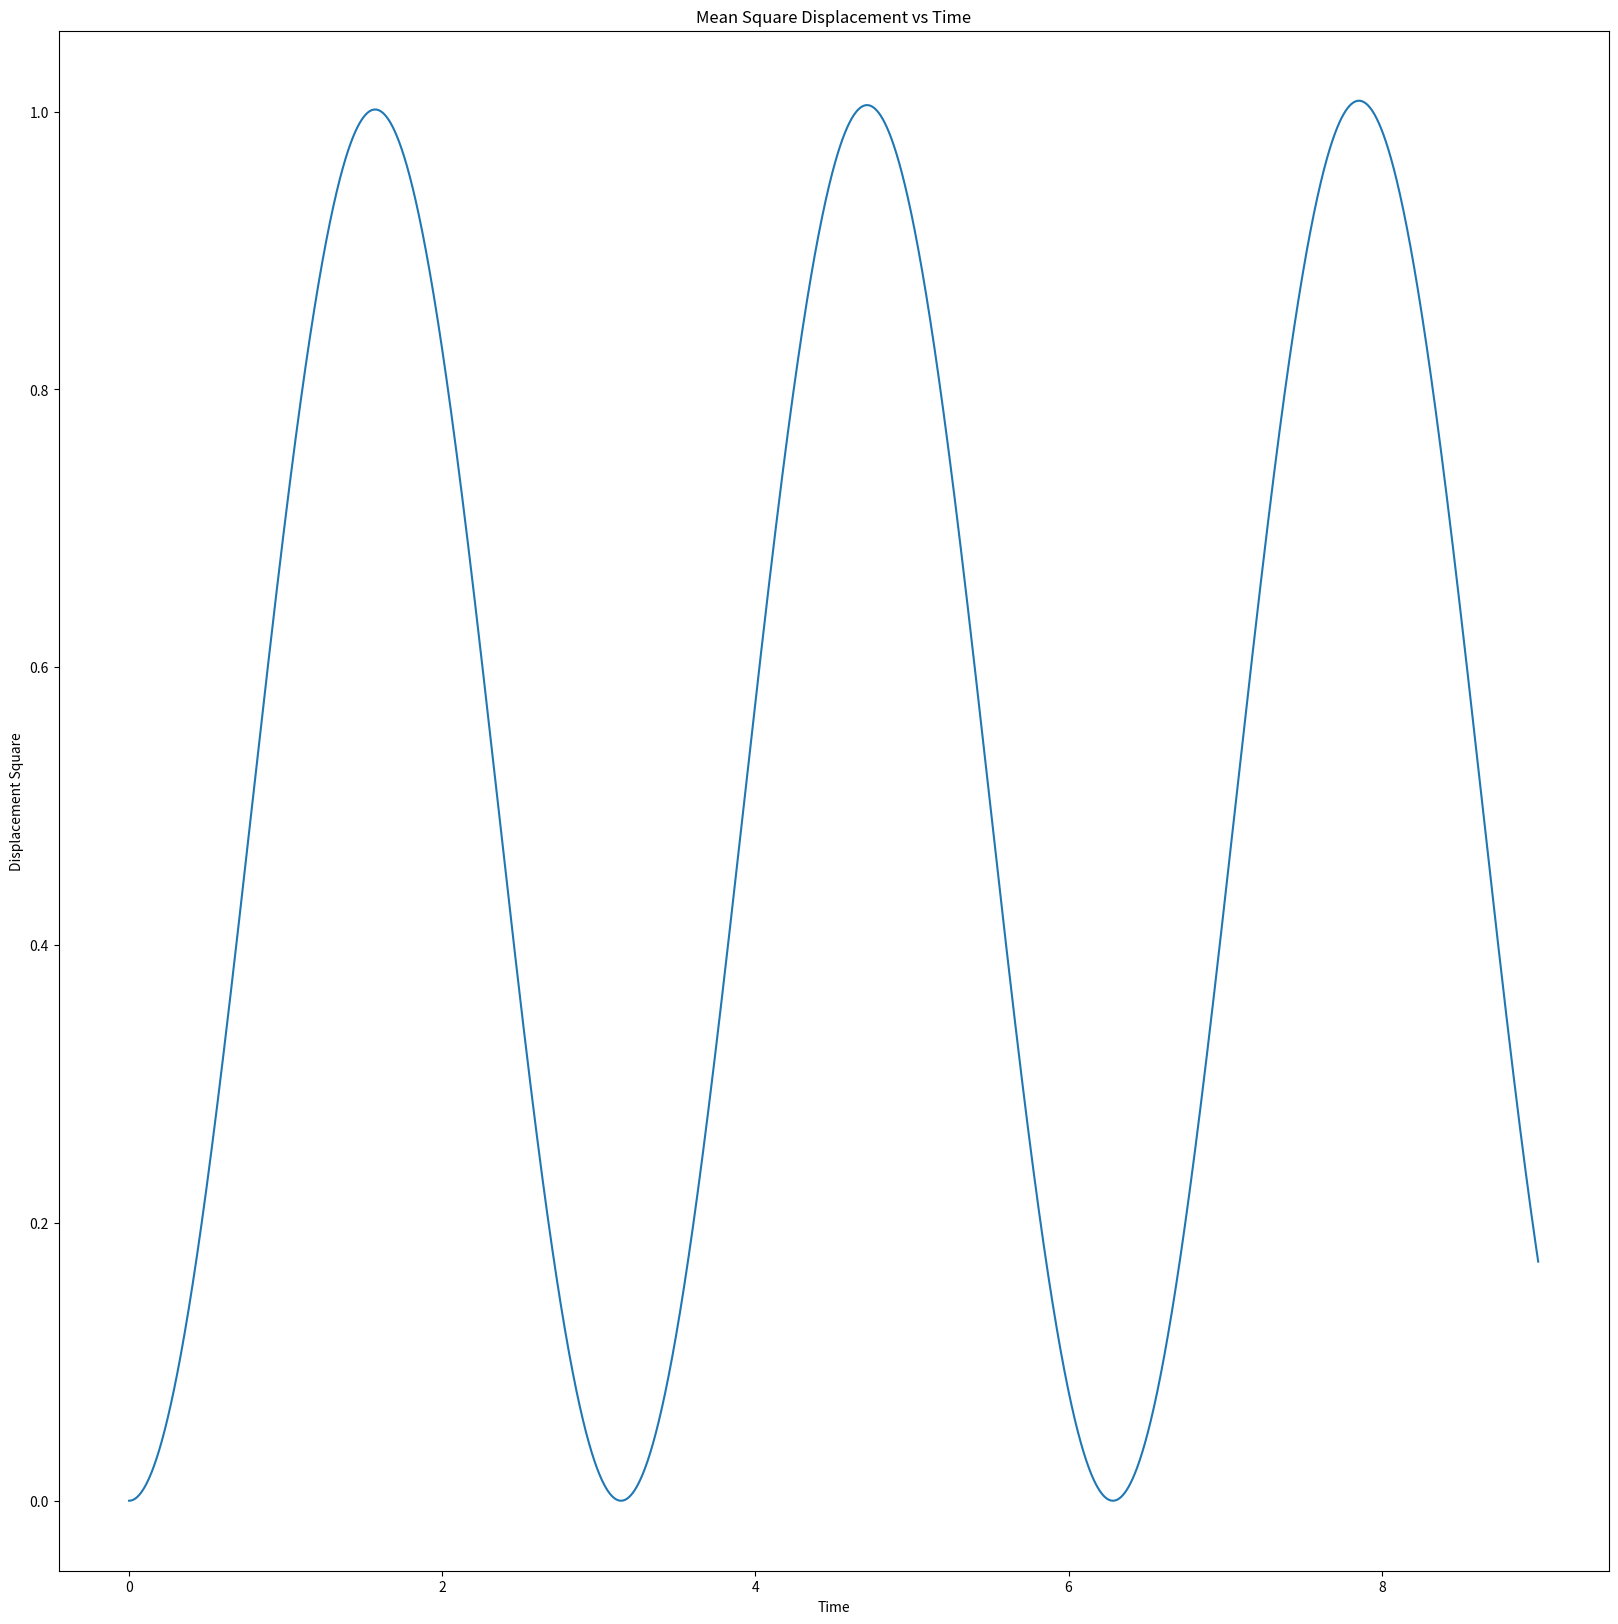

Reproduce this figure in Python.
import math
import matplotlib.pyplot as plt

k=1
m=1

def plott(t_list, x_sq_list):
    plt.figure(figsize=(20,20))
    plt.title("Mean Square Displacement vs Time")
    plt.ylabel("Displacement Square")
    plt.plot(t_list, x_sq_list)
    plt.xlabel("Time")
    plt.show()

def mean_square_displacement(m=0, k=0, num_iterations=9000,dt=0.001):
    hamil=0.5
    def x_at_time_t(hamiltonian):
        t = 0
        p = math.sqrt(2 * hamiltonian * m)
        x = 0
        t_list = []
        p_list = []
        x_list = []
        for i in range(num_iterations):
            x_list = x_list + [x]
            t_list = t_list + [t]
            p_list = p_list + [p]
            dp = x * (-k) * dt
            dx = (p / m) * dt
            x = dx + x
            p = dp + p
            t = dt + t
        return x_list, t_list

    x_list, t_list = x_at_time_t(hamil)
    x_sq_list = [x**2 for x in x_list]
    plott(t_list, x_sq_list)

mean_square_displacement(m, k)
